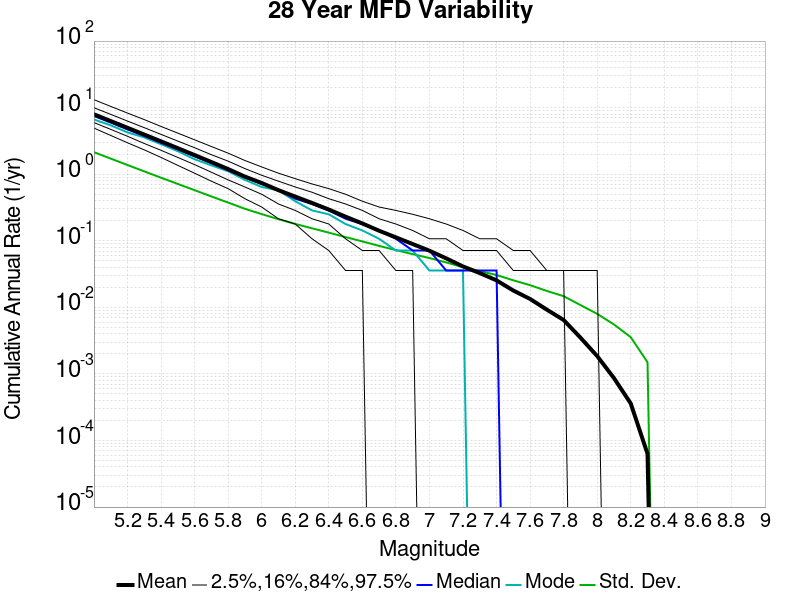

The file beside this chart, header and first rows:
Magnitude, Mean, Median, Mode, Std. Dev., 2.5 %-ile, 16 %-ile, 84 %-ile, 97.5 %-ile
5.0, 7.94, 7.5, 6.643, 2.143, 4.929, 5.964, 9.964, 13.18
5.1, 6.29, 5.964, 5.429, 1.716, 3.821, 4.714, 7.929, 10.43
5.2, 4.98, 4.714, 4.25, 1.374, 2.964, 3.714, 6.286, 8.286
5.3, 3.941, 3.75, 3.571, 1.103, 2.321, 2.893, 5.0, 6.607
5.4, 3.115, 2.964, 2.821, 0.886, 1.786, 2.286, 3.964, 5.214
5.5, 2.459, 2.357, 2.214, 0.7142, 1.357, 1.786, 3.143, 4.143
5.6, 1.939, 1.857, 1.679, 0.5755, 1.036, 1.393, 2.5, 3.286
5.7, 1.525, 1.464, 1.357, 0.4634, 0.7857, 1.071, 1.964, 2.607
5.8, 1.194, 1.143, 1.107, 0.375, 0.6071, 0.8214, 1.571, 2.071
5.9, 0.9201, 0.8929, 0.8214, 0.3022, 0.4286, 0.6429, 1.214, 1.607
6.0, 0.7376, 0.7143, 0.6429, 0.2516, 0.3214, 0.5, 0.9643, 1.286
6.1, 0.5754, 0.5714, 0.5714, 0.2109, 0.2143, 0.3571, 0.7857, 1.036
6.2, 0.4611, 0.4286, 0.3929, 0.1791, 0.1786, 0.2857, 0.6429, 0.8571
6.3, 0.37, 0.3571, 0.2857, 0.154, 0.1071, 0.2143, 0.5357, 0.7143
6.4, 0.2947, 0.2857, 0.25, 0.1325, 0.07143, 0.1786, 0.4286, 0.6071
6.5, 0.2303, 0.2143, 0.1786, 0.1136, 0.03571, 0.1071, 0.3571, 0.5
6.6, 0.1822, 0.1786, 0.1429, 0.09785, 0.03571, 0.07143, 0.2857, 0.3929
6.7, 0.1415, 0.1429, 0.1071, 0.0838, 0.0, 0.07143, 0.2143, 0.3214
6.8, 0.1125, 0.1071, 0.07143, 0.07246, 0.0, 0.03571, 0.1786, 0.2857
6.9, 0.08934, 0.07143, 0.07143, 0.06295, 0.0, 0.03571, 0.1429, 0.25
7.0, 0.07088, 0.07143, 0.03571, 0.05505, 0.0, 0.0, 0.1071, 0.2143
7.1, 0.05442, 0.03571, 0.03571, 0.04728, 0.0, 0.0, 0.1071, 0.1786
7.2, 0.04115, 0.03571, 0.03571, 0.04013, 0.0, 0.0, 0.07143, 0.1429
7.3, 0.03268, 0.03571, 0.0, 0.03505, 0.0, 0.0, 0.07143, 0.1071
7.4, 0.02542, 0.03571, 0.0, 0.03059, 0.0, 0.0, 0.07143, 0.1071
7.5, 0.01789, 0.0, 0.0, 0.02547, 0.0, 0.0, 0.03571, 0.07143
7.6, 0.01337, 0.0, 0.0, 0.02153, 0.0, 0.0, 0.03571, 0.07143
7.7, 0.009227, 0.0, 0.0, 0.01764, 0.0, 0.0, 0.03571, 0.03571
7.8, 0.006458, 0.0, 0.0, 0.01471, 0.0, 0.0, 0.03571, 0.03571
7.9, 0.003511, 0.0, 0.0, 0.01083, 0.0, 0.0, 0.0, 0.03571
8.0, 0.001853, 0.0, 0.0, 0.007987, 0.0, 0.0, 0.0, 0.03571
8.1, 8.6554623E-4, 0.0, 0.0, 0.005533, 0.0, 0.0, 0.0, 0.0
8.2, 3.5924368E-4, 0.0, 0.0, 0.003564, 0.0, 0.0, 0.0, 0.0
8.3, 6.302521E-5, 0.0, 0.0, 0.001499, 0.0, 0.0, 0.0, 0.0
8.4, 0.0, 0.0, 0.0, 0.0, 0.0, 0.0, 0.0, 0.0
8.5, 0.0, 0.0, 0.0, 0.0, 0.0, 0.0, 0.0, 0.0
8.6, 0.0, 0.0, 0.0, 0.0, 0.0, 0.0, 0.0, 0.0
8.7, 0.0, 0.0, 0.0, 0.0, 0.0, 0.0, 0.0, 0.0
8.8, 0.0, 0.0, 0.0, 0.0, 0.0, 0.0, 0.0, 0.0
8.9, 0.0, 0.0, 0.0, 0.0, 0.0, 0.0, 0.0, 0.0
9.0, 0.0, 0.0, 0.0, 0.0, 0.0, 0.0, 0.0, 0.0
